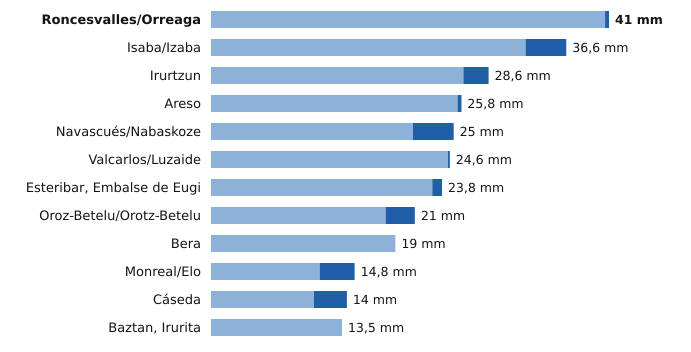

The file beside this chart, header and first rows:
estacion, provincia, indicativo, mm_6_dias_anteriores, mm_hoy, mm_7_dias, horas_de_hoy
Roncesvalles/Orreaga, Navarra, 9228T, 40.6, 0.4, 41.0, 9
Isaba/Izaba, Navarra, 9218A, 32.4, 4.2, 36.6, 9
Irurtzun, Navarra, 9274X, 26.0, 2.6, 28.6, 9
Areso, Navarra, 1033X, 25.4, 0.4, 25.8, 9
Navascués/Nabaskoze, Navarra, 9238X, 20.8, 4.2, 25.0, 9
Valcarlos/Luzaide, Navarra, 9995Y, 24.4, 0.2, 24.6, 9
Esteribar, Embalse de Eugi, Navarra, 9257X, 22.8, 1.0, 23.8, 9
Oroz-Betelu/Orotz-Betelu, Navarra, 9228J, 18.0, 3.0, 21.0, 9
Bera, Navarra, 1010X, 19.0, 0.0, 19.0, 9
Monreal/Elo, Navarra, 9262P, 11.2, 3.6, 14.8, 9
Cáseda, Navarra, 9245X, 10.6, 3.4, 14.0, 9
Baztan, Irurita, Navarra, 1002Y, 13.5, 0.0, 13.5, 9
